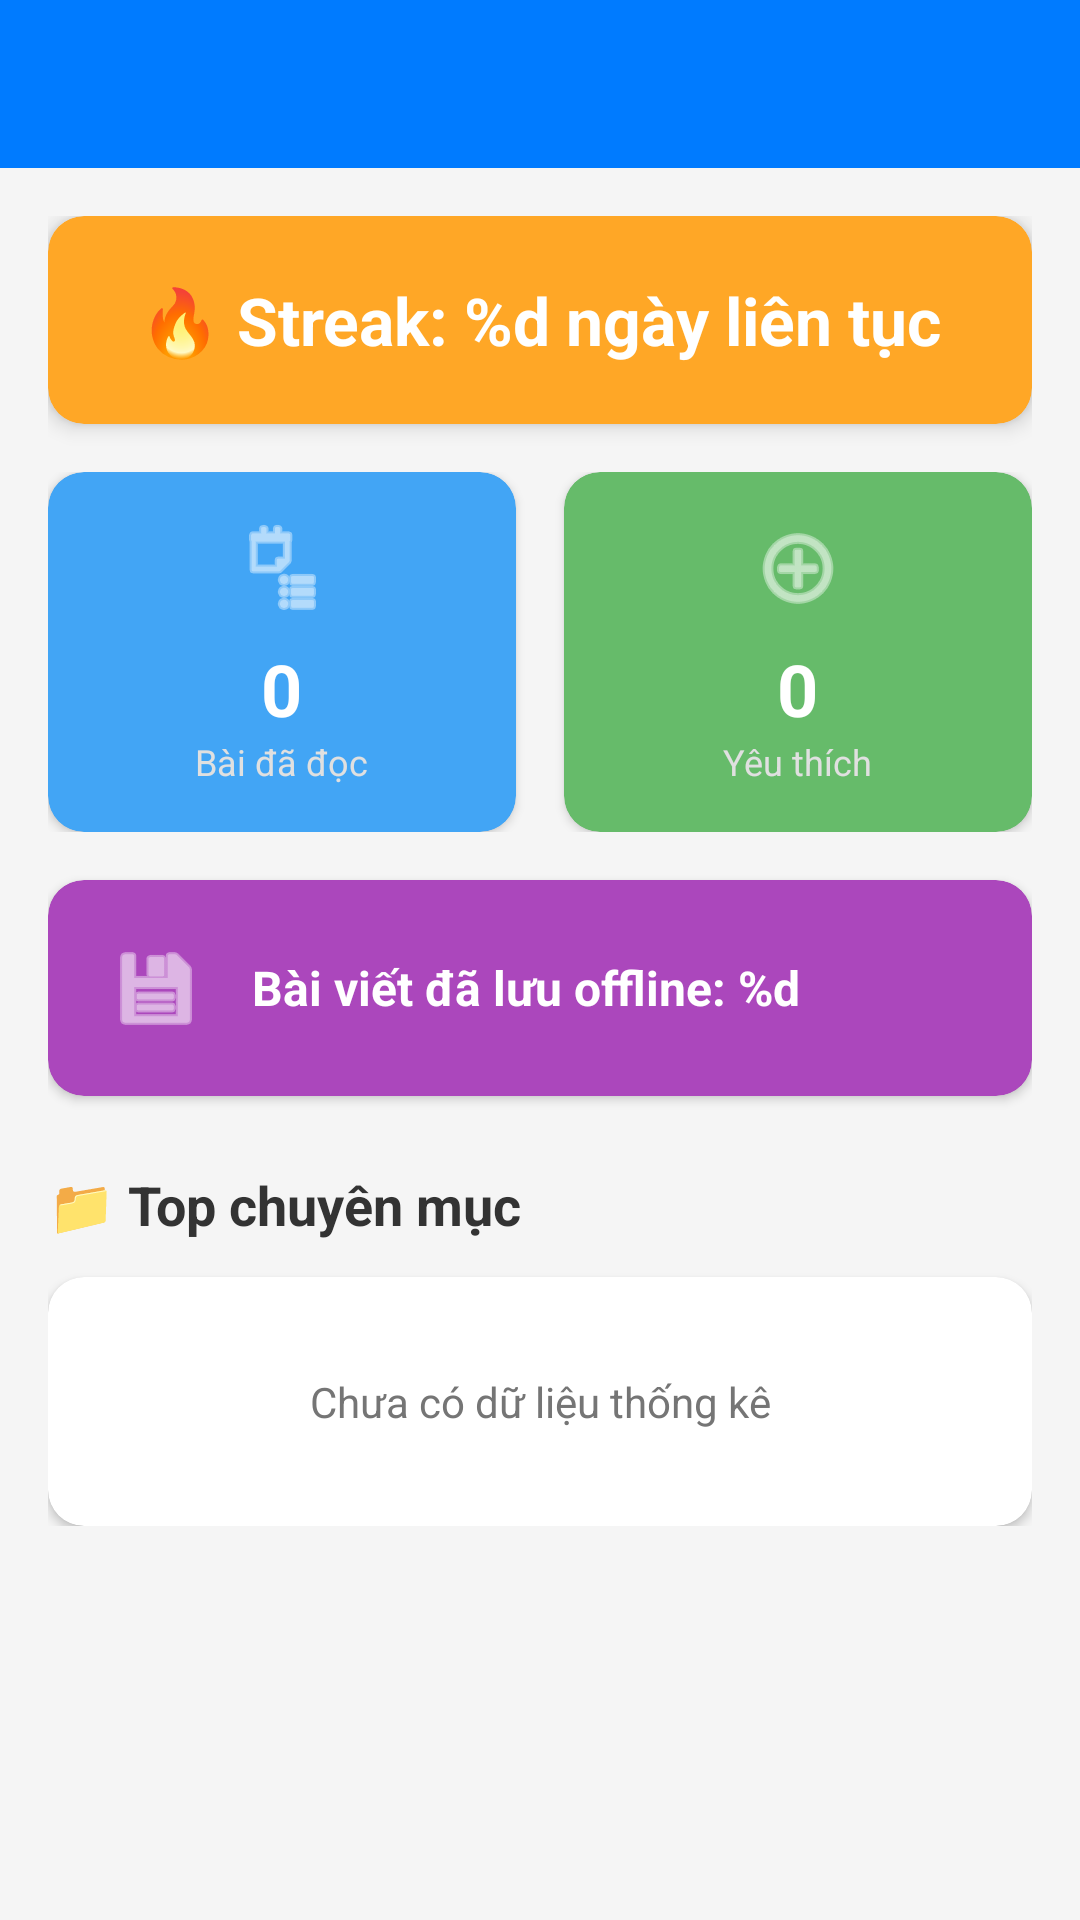

The Android layout XML behind this screen, and the referenced resources:
<!-- AndroidManifest.xml: application theme Theme.NewsPaper -->
<!-- res/layout/activity_stats.xml -->
<?xml version="1.0" encoding="utf-8"?>
<LinearLayout xmlns:android="http://schemas.android.com/apk/res/android"
    xmlns:app="http://schemas.android.com/apk/res-auto"
    android:layout_width="match_parent"
    android:layout_height="match_parent"
    android:orientation="vertical"
    android:background="@color/backgroundColor">

    <androidx.appcompat.widget.Toolbar
        android:id="@+id/toolbarStats"
        android:layout_width="match_parent"
        android:layout_height="?attr/actionBarSize"
        android:background="@color/colorPrimary"
        app:titleTextColor="@color/white" />

    <ScrollView
        android:layout_width="match_parent"
        android:layout_height="match_parent">

        <LinearLayout
            android:layout_width="match_parent"
            android:layout_height="wrap_content"
            android:orientation="vertical"
            android:padding="16dp">

            
            <androidx.cardview.widget.CardView
                android:layout_width="match_parent"
                android:layout_height="wrap_content"
                android:layout_marginBottom="16dp"
                app:cardCornerRadius="12dp"
                app:cardElevation="4dp"
                app:cardBackgroundColor="@color/statsCardOrange">

                <LinearLayout
                    android:layout_width="match_parent"
                    android:layout_height="wrap_content"
                    android:orientation="vertical"
                    android:padding="20dp"
                    android:gravity="center">

                    <TextView
                        android:id="@+id/tvStreak"
                        android:layout_width="wrap_content"
                        android:layout_height="wrap_content"
                        android:text="@string/stats_streak"
                        android:textColor="@color/white"
                        android:textSize="22sp"
                        android:textStyle="bold" />

                </LinearLayout>
            </androidx.cardview.widget.CardView>

            
            <LinearLayout
                android:layout_width="match_parent"
                android:layout_height="wrap_content"
                android:orientation="horizontal"
                android:layout_marginBottom="16dp">

                
                <androidx.cardview.widget.CardView
                    android:layout_width="0dp"
                    android:layout_height="120dp"
                    android:layout_weight="1"
                    android:layout_marginEnd="8dp"
                    app:cardCornerRadius="12dp"
                    app:cardElevation="2dp"
                    app:cardBackgroundColor="@color/statsCardBlue">

                    <LinearLayout
                        android:layout_width="match_parent"
                        android:layout_height="match_parent"
                        android:orientation="vertical"
                        android:gravity="center"
                        android:padding="16dp">

                        <ImageView
                            android:layout_width="32dp"
                            android:layout_height="32dp"
                            android:src="@android:drawable/ic_menu_agenda"
                            app:tint="@color/white"
                            android:layout_marginBottom="8dp"/>

                        <TextView
                            android:id="@+id/tvTotalRead"
                            android:layout_width="wrap_content"
                            android:layout_height="wrap_content"
                            android:text="0"
                            android:textSize="24sp"
                            android:textStyle="bold"
                            android:textColor="@color/white" />

                        <TextView
                            android:layout_width="wrap_content"
                            android:layout_height="wrap_content"
                            android:text="Bài đã đọc"
                            android:textColor="#E0E0E0"
                            android:textSize="12sp" />
                    </LinearLayout>
                </androidx.cardview.widget.CardView>

                
                <androidx.cardview.widget.CardView
                    android:layout_width="0dp"
                    android:layout_height="120dp"
                    android:layout_weight="1"
                    android:layout_marginStart="8dp"
                    app:cardCornerRadius="12dp"
                    app:cardElevation="2dp"
                    app:cardBackgroundColor="@color/statsCardGreen">

                    <LinearLayout
                        android:layout_width="match_parent"
                        android:layout_height="match_parent"
                        android:orientation="vertical"
                        android:gravity="center"
                        android:padding="16dp">

                        <ImageView
                            android:layout_width="32dp"
                            android:layout_height="32dp"
                            android:src="@android:drawable/ic_menu_add"
                            app:tint="@color/white"
                            android:layout_marginBottom="8dp"/>

                        <TextView
                            android:id="@+id/tvTotalFavorites"
                            android:layout_width="wrap_content"
                            android:layout_height="wrap_content"
                            android:text="0"
                            android:textSize="24sp"
                            android:textStyle="bold"
                            android:textColor="@color/white" />

                        <TextView
                            android:layout_width="wrap_content"
                            android:layout_height="wrap_content"
                            android:text="Yêu thích"
                            android:textColor="#E0E0E0"
                            android:textSize="12sp" />
                    </LinearLayout>
                </androidx.cardview.widget.CardView>
            </LinearLayout>

            
            <androidx.cardview.widget.CardView
                android:layout_width="match_parent"
                android:layout_height="wrap_content"
                android:layout_marginBottom="24dp"
                app:cardCornerRadius="12dp"
                app:cardElevation="2dp"
                app:cardBackgroundColor="@color/statsCardPurple">

                <LinearLayout
                    android:layout_width="match_parent"
                    android:layout_height="wrap_content"
                    android:orientation="horizontal"
                    android:padding="20dp"
                    android:gravity="center_vertical">

                    <ImageView
                        android:layout_width="32dp"
                        android:layout_height="32dp"
                        android:src="@android:drawable/ic_menu_save"
                        app:tint="@color/white"
                        android:layout_marginEnd="16dp"/>

                    <TextView
                        android:id="@+id/tvTotalOffline"
                        android:layout_width="0dp"
                        android:layout_height="wrap_content"
                        android:layout_weight="1"
                        android:text="@string/stats_total_offline"
                        android:textColor="@color/white"
                        android:textSize="16sp"
                        android:textStyle="bold" />

                </LinearLayout>
            </androidx.cardview.widget.CardView>

            
            <TextView
                android:layout_width="match_parent"
                android:layout_height="wrap_content"
                android:text="@string/stats_top_categories"
                android:textSize="18sp"
                android:textStyle="bold"
                android:textColor="@color/textPrimary"
                android:layout_marginBottom="12dp" />

            <androidx.cardview.widget.CardView
                android:layout_width="match_parent"
                android:layout_height="wrap_content"
                app:cardCornerRadius="12dp"
                app:cardElevation="2dp"
                app:cardBackgroundColor="@color/cardBackground">

                <LinearLayout
                    android:id="@+id/layoutCategories"
                    android:layout_width="match_parent"
                    android:layout_height="wrap_content"
                    android:orientation="vertical"
                    android:padding="16dp">
                    
                    <TextView
                        android:id="@+id/tvNoCategoryData"
                        android:layout_width="match_parent"
                        android:layout_height="wrap_content"
                        android:text="@string/stats_no_data"
                        android:textColor="@color/textHint"
                        android:gravity="center"
                        android:padding="16dp" />
                </LinearLayout>
            </androidx.cardview.widget.CardView>

        </LinearLayout>
    </ScrollView>

</LinearLayout>
<!-- resources referenced by this layout -->
<resources>
  <color name="backgroundColor">#F5F5F5</color>
  <color name="cardBackground">#FFFFFF</color>
  <color name="colorPrimary">#007BFF</color>
  <color name="statsCardBlue">#42A5F5</color>
  <color name="statsCardGreen">#66BB6A</color>
  <color name="statsCardOrange">#FFA726</color>
  <color name="statsCardPurple">#AB47BC</color>
  <color name="textHint">#757575</color>
  <color name="textPrimary">#333333</color>
  <color name="white">#FFFFFFFF</color>
  <string name="stats_no_data">Chưa có dữ liệu thống kê</string>
  <string name="stats_streak">🔥 Streak: %d ngày liên tục</string>
  <string name="stats_top_categories">📁 Top chuyên mục</string>
  <string name="stats_total_offline">Bài viết đã lưu offline: %d</string>
  <style name="Theme.NewsPaper" parent="Base.Theme.NewsPaper" />
  <style name="Base.Theme.NewsPaper" parent="Theme.MaterialComponents.DayNight.NoActionBar">
          <item name="colorPrimary">@color/colorPrimary</item>
          <item name="colorPrimaryDark">@color/colorPrimaryDark</item>
          <item name="colorAccent">@color/colorAccent</item>
          <item name="android:windowBackground">@color/backgroundColor</item>
      </style>
  <color name="colorPrimaryDark">#0056b3</color>
  <color name="colorAccent">#007BFF</color>
</resources>
